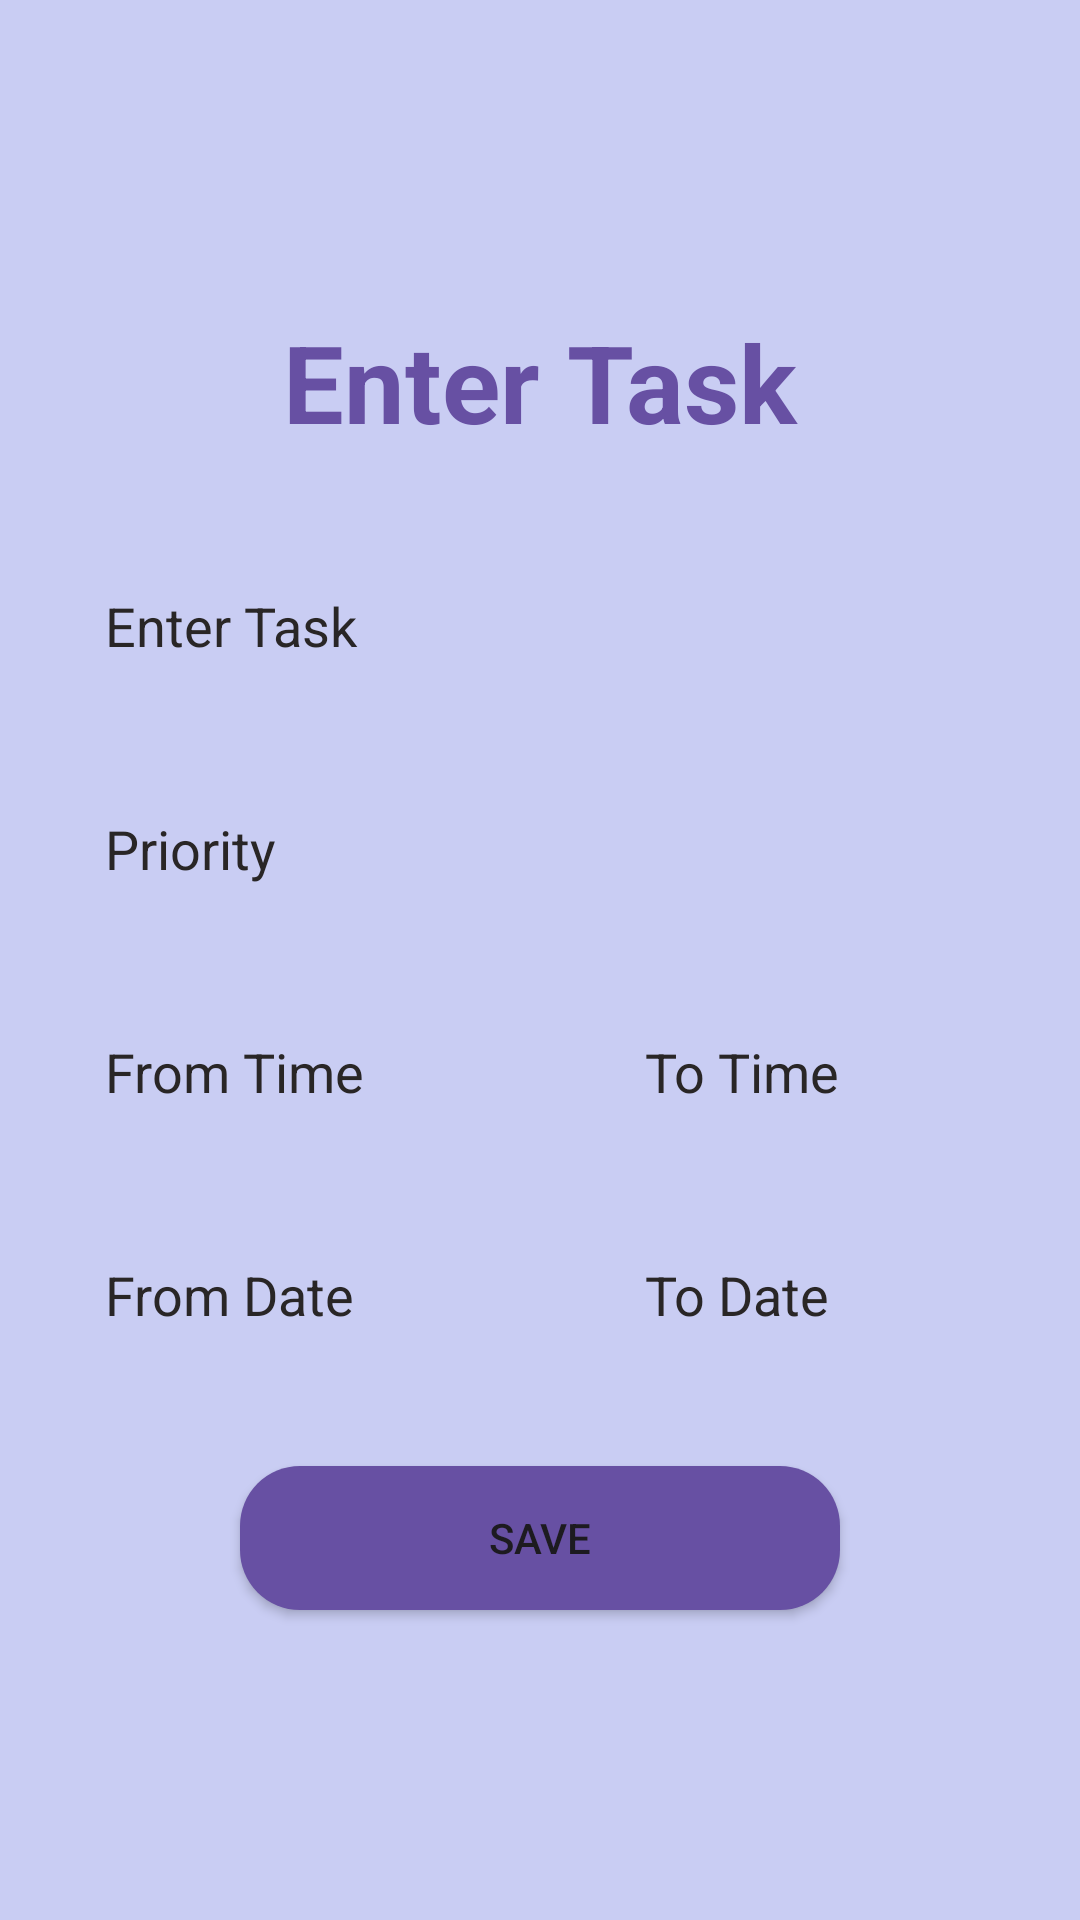

This screen was rendered from an Android layout file. Write that file and the resources it references.
<!-- AndroidManifest.xml: application theme Theme.MyTasks -->
<!-- res/layout/activity_create_card.xml -->
<?xml version="1.0" encoding="utf-8"?>
<LinearLayout xmlns:android="http://schemas.android.com/apk/res/android"
    xmlns:app="http://schemas.android.com/apk/res-auto"
    xmlns:tools="http://schemas.android.com/tools"
    android:layout_width="match_parent"
    android:layout_height="match_parent"
    style="@style/ScreenBackground"
    android:gravity="center"
    android:orientation="vertical"
    android:padding="20dp"
    tools:context=".CreateCard">

    <TextView
        android:layout_width="match_parent"
        android:layout_height="wrap_content"
        android:fontFamily="sans-serif"
        android:gravity="center"
        android:text="Enter Task"
        style="@style/TextColor"
        android:textSize="36sp"
        android:textStyle="bold" />

    <EditText
        android:id="@+id/create_title"
        android:layout_width="match_parent"
        android:layout_height="wrap_content"
        android:layout_marginTop="30dp"
        android:background="@drawable/custom_edittetext"
        android:hint="Enter Task"
        android:padding="15dp"
        style="@style/TextColor"
        android:textColorHint="@color/hinttext" />


    <EditText
        android:id="@+id/create_priority"
        android:layout_width="match_parent"
        android:layout_height="wrap_content"
        android:layout_marginTop="20dp"
        android:background="@drawable/custom_edittetext"
        android:hint="Priority"
        android:padding="15dp"
        android:textColor="@color/black"
        android:textColorHint="@color/hinttext" />

    <LinearLayout
        android:layout_width="match_parent"
        android:layout_height="wrap_content"
        android:orientation="horizontal">

        <EditText
            android:id="@+id/fromTime"
            android:layout_width="170dp"
            android:layout_height="wrap_content"
            android:layout_marginTop="20dp"
            android:layout_marginEnd="10dp"
            android:background="@drawable/custom_edittetext"
            android:ems="10"
            android:hint="From Time"
            android:inputType="time"
            android:padding="15dp"
            android:textColor="@color/black"
            android:textColorHint="@color/hinttext" />

        <EditText
            android:id="@+id/toTime"
            android:layout_width="wrap_content"
            android:layout_height="wrap_content"
            android:layout_marginTop="20dp"
            android:background="@drawable/custom_edittetext"
            android:hint="To Time"
            android:padding="15dp"
            android:textColor="@color/black"
            android:textColorHint="@color/hinttext"
            android:ems="10"
            android:inputType="time" />

    </LinearLayout>

    <LinearLayout
        android:layout_width="match_parent"
        android:layout_height="wrap_content"
        android:orientation="horizontal">

        <EditText
            android:id="@+id/fromDate"
            android:layout_width="170dp"
            android:layout_height="wrap_content"
            android:layout_marginEnd="10dp"
            android:layout_marginTop="20dp"
            android:background="@drawable/custom_edittetext"
            android:hint="From Date"
            android:padding="15dp"
            android:textColor="@color/black"
            android:textColorHint="@color/hinttext"
            android:ems="10"
            android:inputType="date" />

        <EditText
            android:id="@+id/toDate"
            android:layout_width="wrap_content"
            android:layout_height="wrap_content"
            android:layout_marginTop="20dp"
            android:background="@drawable/custom_edittetext"
            android:hint="To Date"
            android:padding="15dp"
            android:textColor="@color/black"
            android:textColorHint="@color/hinttext"
            android:ems="10"
            android:inputType="date" />

    </LinearLayout>

    <Button
        android:id="@+id/save_button"
        android:layout_width="200dp"
        android:layout_height="wrap_content"
        android:layout_marginTop="30dp"
        android:background="@drawable/buttonbackground"
        android:text="Save" />

</LinearLayout>
<!-- resources referenced by this layout -->
<resources>
  <color name="black">#FF000000</color>
  <color name="hinttext">#292626</color>
  <!-- drawable buttonbackground (drawable) -->
  <?xml version="1.0" encoding="utf-8"?>
  <selector xmlns:android="http://schemas.android.com/apk/res/android"
      android:color="@color/header">
      <item>
          <shape android:shape="rectangle">
              <solid android:color="@color/header" />
              <corners android:radius="20dp"/>
          </shape>
  
      </item>
  </selector>
  <style name="ScreenBackground"><item name="android:background">@color/back</item></style>
  <style name="TextColor"><item name="android:textColor">@color/header</item></style>
  <style name="Theme.MyTasks" parent="Base.Theme.MyTasks" />
  <color name="header">#6750A3</color>
  <color name="back">#C9CDF3</color>
  <style name="Base.Theme.MyTasks" parent="Theme.Material3.DayNight.NoActionBar">
          
           <item name="colorPrimary">@color/header</item>
          <item name="colorPrimaryVariant">@color/back</item>
          <item name="colorOnPrimary">@color/white</item>
          
          <item name="colorSecondary">@color/header</item>
          <item name="colorSecondaryVariant">@color/header</item>
          <item name="colorOnSecondary">@color/black</item>
      </style>
  <color name="white">#FFFFFFFF</color>
</resources>
